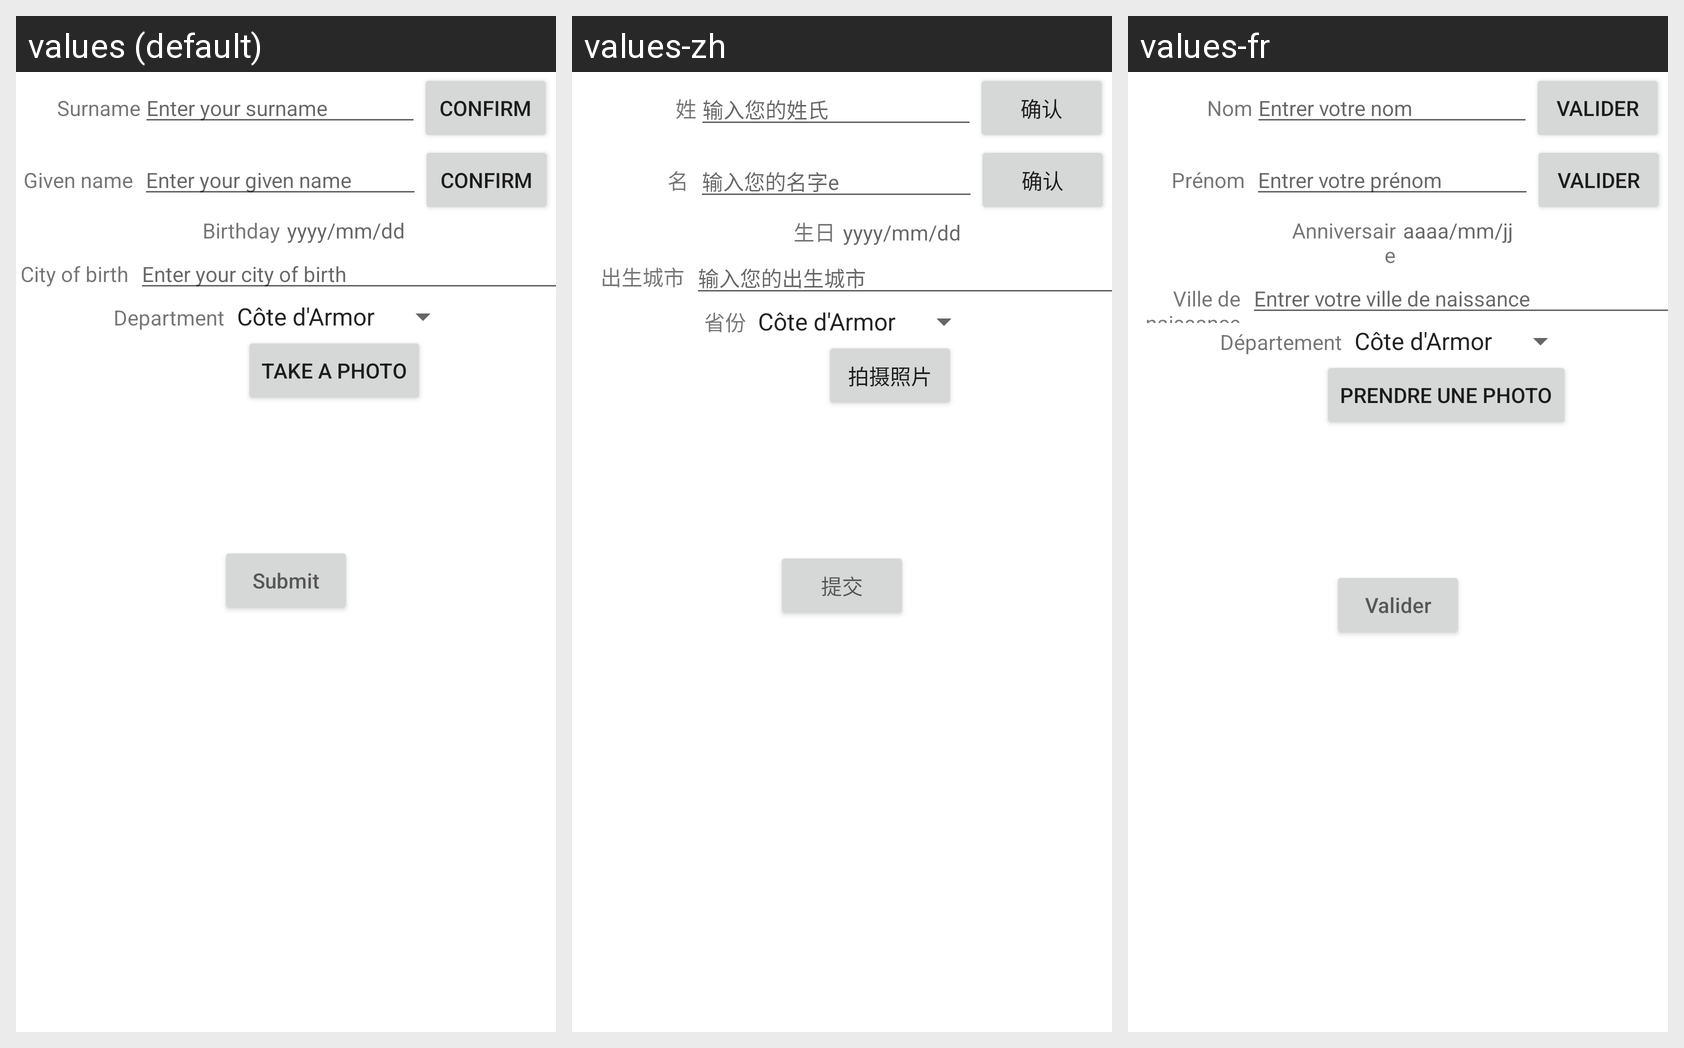

For this localized Android screen grid, give each drawn string resource with its value in every locale shown.
Android screen res/layout/fragment_edit_information.xml rendered under 3 locales, left to right: values (default), values-zh, values-fr. Device: Nexus 5 (rendered at 1080×1920; each locale shown at half size, 540×960, under a caption strip naming it); theme Theme.ContactManagementFragment.
Strings drawn on this screen, with the default value and each locale's value (text and hints the layout hard-codes, and strings that could not be matched under every locale, appear in the picture but are not listed):

surname
  values: Surname
  values-zh: 姓
  values-fr: Nom

surname_enter
  values: Enter your surname
  values-zh: 输入您的姓氏
  values-fr: Entrer votre nom

confirm
  values: Confirm
  values-zh: 确认
  values-fr: Valider

name
  values: Given name
  values-zh: 名
  values-fr: Prénom

name_enter
  values: Enter your given name
  values-zh: 输入您的名字e
  values-fr: Entrer votre prénom

birthday
  values: Birthday
  values-zh: 生日
  values-fr: Anniversaire

birthdayForm
  values: yyyy/mm/dd
  values-zh: yyyy/mm/dd
  values-fr: aaaa/mm/jj

city_of_birth
  values: City of birth
  values-zh: 出生城市
  values-fr: Ville de naissance

city_of_birth_enter
  values: Enter your city of birth
  values-zh: 输入您的出生城市
  values-fr: Entrer votre ville de naissance

department
  values: Department
  values-zh: 省份
  values-fr: Département

take_photo
  values: Take a photo
  values-zh: 拍摄照片
  values-fr: Prendre une photo

submit
  values: Submit
  values-zh: 提交
  values-fr: Valider
